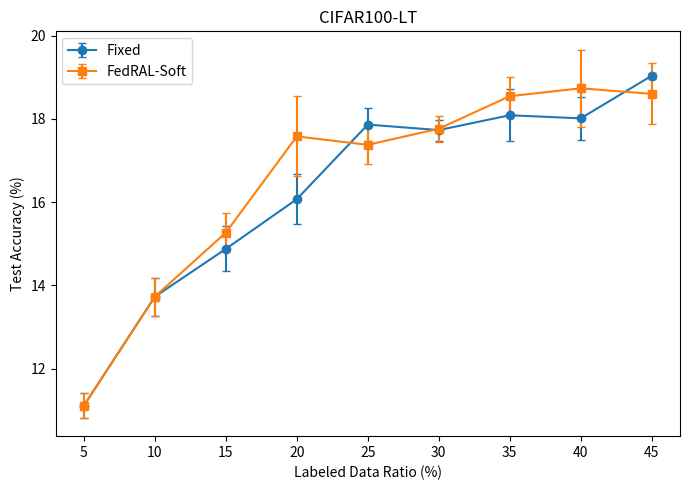

Source code (Python):
import numpy as np
import pandas as pd
from scipy import stats
import matplotlib.pyplot as plt

ratios = np.array([0.05,0.10,0.15,0.20,0.25,0.30,0.35,0.40,0.45])

fixed = {
    2: [10.62,14.16,15.47,16.18,18.05,17.97,18.93,18.57,19.14],
    3: [11.34,13.90,15.05,16.07,18.13,17.68,18.17,17.89,19.02],
    4: [11.18,13.51,14.12,15.49,17.75,17.45,17.77,17.50,18.95],
    5: [11.09,13.03,14.53,15.60,17.21,17.53,17.25,17.54,19.00],
    6: [11.32,14.03,15.20,17.00,18.16,18.01,18.30,18.55,19.05],
}

soft = {
    2: [10.62,14.16,15.40,17.43,17.90,18.21,18.57,18.97,19.31],
    3: [11.34,13.90,15.85,18.29,16.67,17.54,18.32,17.95,18.45],
    4: [11.18,13.51,15.00,16.33,17.60,17.97,18.25,18.80,18.34],
    5: [11.09,13.03,14.64,17.08,17.52,17.55,18.24,17.82,17.58],
    6: [11.32,14.03,15.44,18.75,17.18,17.53,19.33,20.12,19.31],
}

seeds = sorted(fixed)

F = np.array([fixed[s] for s in seeds])
S = np.array([soft[s] for s in seeds])

# -----------------------------
# 1. Long-form raw results
# -----------------------------
rows = []

for method, data in [("Fixed", F), ("FedRAL-Soft", S)]:
    for i, seed in enumerate(seeds):
        for j, ratio in enumerate(ratios):
            rows.append({
                "method": method,
                "seed": seed,
                "ratio": ratio,
                "accuracy": data[i, j],
            })

raw_df = pd.DataFrame(rows)
raw_df.to_csv("cifar100_raw_results.csv", index=False)

# -----------------------------
# 2. Mean/std curve
# -----------------------------
curve_rows = []

for j, ratio in enumerate(ratios):
    f = F[:, j]
    s = S[:, j]

    curve_rows.append({
        "ratio": ratio,
        "fixed_mean": f.mean(),
        "fixed_std": f.std(ddof=1),
        "fedral_mean": s.mean(),
        "fedral_std": s.std(ddof=1),
        "fedral_minus_fixed": (s-f).mean(),
    })

curve_df = pd.DataFrame(curve_rows)
curve_df.to_csv("cifar100_curve_summary.csv", index=False)

# -----------------------------
# 3. Final@45 and Avg@10-45
# -----------------------------
fixed_final = F[:, -1]
soft_final = S[:, -1]

fixed_avg = F[:, 1:].mean(axis=1)
soft_avg = S[:, 1:].mean(axis=1)

seed_df = pd.DataFrame({
    "seed": seeds,
    "fixed_final45": fixed_final,
    "fedral_final45": soft_final,
    "final_diff": soft_final-fixed_final,
    "fixed_avg10_45": fixed_avg,
    "fedral_avg10_45": soft_avg,
    "avg_diff": soft_avg-fixed_avg,
})

seed_df.to_csv("cifar100_seed_metrics.csv", index=False)

summary = pd.DataFrame([
    {
        "metric": "Final@45",
        "fixed_mean": fixed_final.mean(),
        "fixed_std": fixed_final.std(ddof=1),
        "fedral_mean": soft_final.mean(),
        "fedral_std": soft_final.std(ddof=1),
        "mean_difference": (soft_final-fixed_final).mean(),
        "paired_t_p": stats.ttest_rel(soft_final, fixed_final).pvalue,
        "wilcoxon_p": stats.wilcoxon(soft_final, fixed_final).pvalue,
    },
    {
        "metric": "Avg@10-45",
        "fixed_mean": fixed_avg.mean(),
        "fixed_std": fixed_avg.std(ddof=1),
        "fedral_mean": soft_avg.mean(),
        "fedral_std": soft_avg.std(ddof=1),
        "mean_difference": (soft_avg-fixed_avg).mean(),
        "paired_t_p": stats.ttest_rel(soft_avg, fixed_avg).pvalue,
        "wilcoxon_p": stats.wilcoxon(soft_avg, fixed_avg).pvalue,
    }
])

summary.to_csv("cifar100_final_summary.csv", index=False)

# -----------------------------
# 4. Plot
# -----------------------------
fixed_mean = F.mean(axis=0)
fixed_std = F.std(axis=0, ddof=1)
soft_mean = S.mean(axis=0)
soft_std = S.std(axis=0, ddof=1)

plt.figure(figsize=(7,5))

plt.errorbar(
    ratios * 100,
    fixed_mean,
    yerr=fixed_std,
    marker="o",
    capsize=3,
    label="Fixed"
)

plt.errorbar(
    ratios * 100,
    soft_mean,
    yerr=soft_std,
    marker="s",
    capsize=3,
    label="FedRAL-Soft"
)

plt.xlabel("Labeled Data Ratio (%)")
plt.ylabel("Test Accuracy (%)")
plt.title("CIFAR100-LT")
plt.legend()
plt.tight_layout()

plt.savefig("cifar100_curve.png", dpi=300)
plt.savefig("cifar100_curve.pdf")

# -----------------------------
# 5. Print human-readable summary
# -----------------------------
print("\n===== PER-SEED METRICS =====")
print(seed_df.to_string(index=False))

print("\n===== FINAL SUMMARY =====")
print(summary.to_string(index=False))

print("\n===== MEAN CURVE =====")
print(curve_df.to_string(index=False))

print("\nFiles generated:")
for f in [
    "cifar100_raw_results.csv",
    "cifar100_curve_summary.csv",
    "cifar100_seed_metrics.csv",
    "cifar100_final_summary.csv",
    "cifar100_curve.png",
    "cifar100_curve.pdf",
]:
    print(" -", f)
